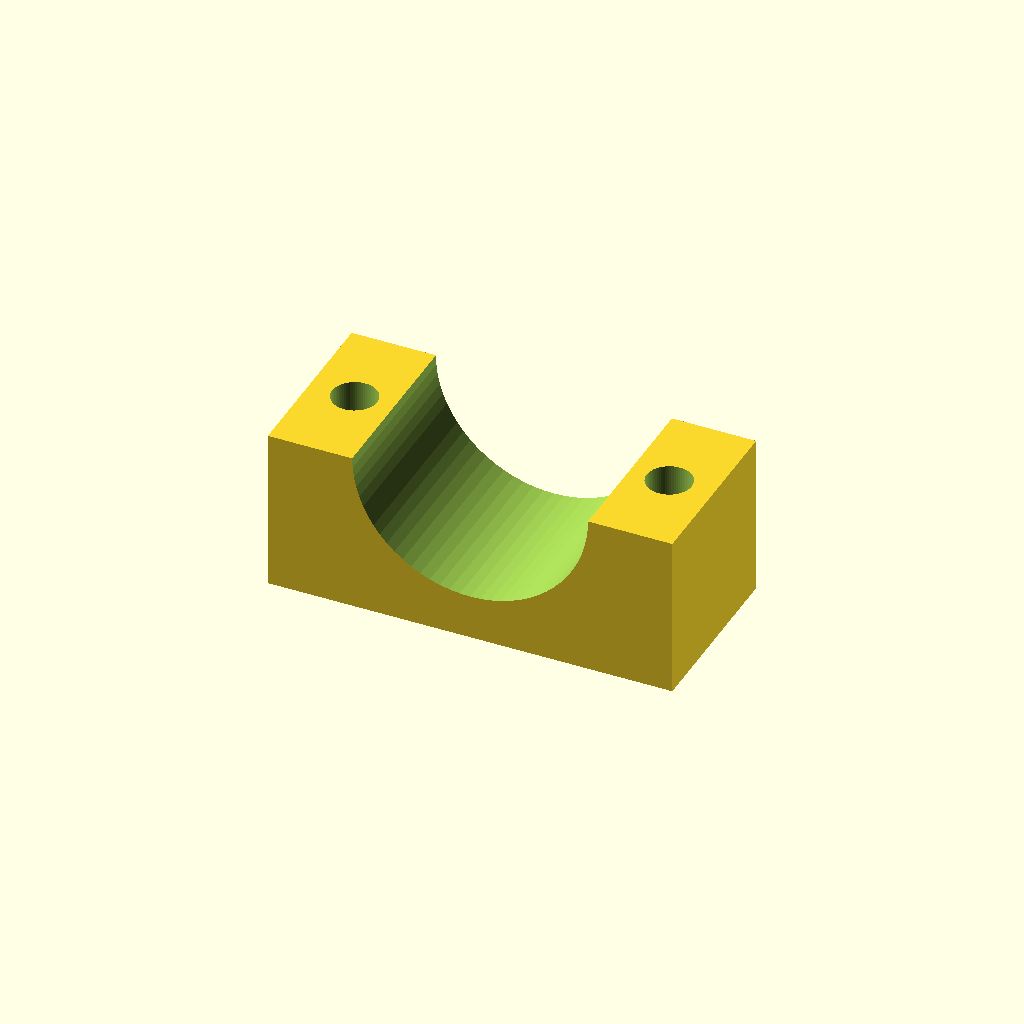
Cell 1 — every parameter at its default value.
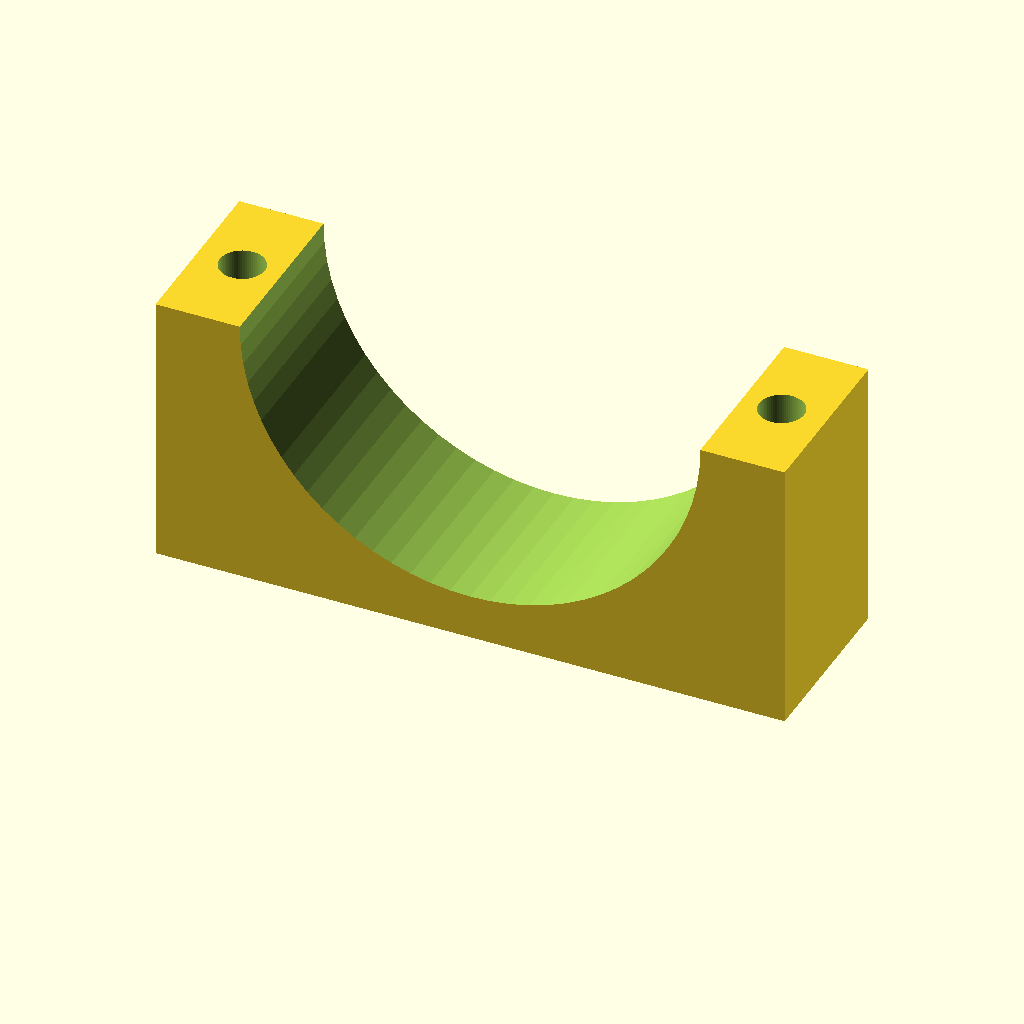
Cell 2 — pipe_d set to 40, the other parameters unchanged.
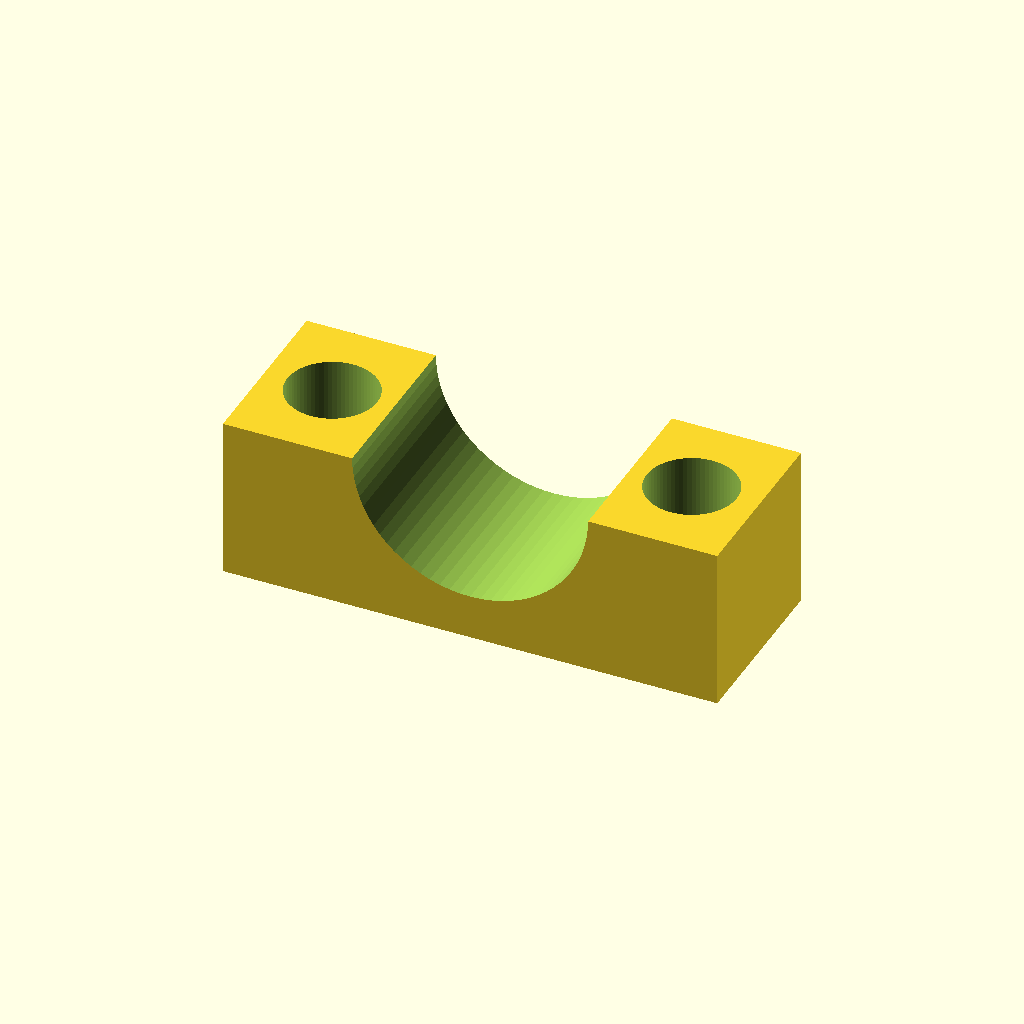
Cell 3 — bolt_d set to 8, the other parameters unchanged.
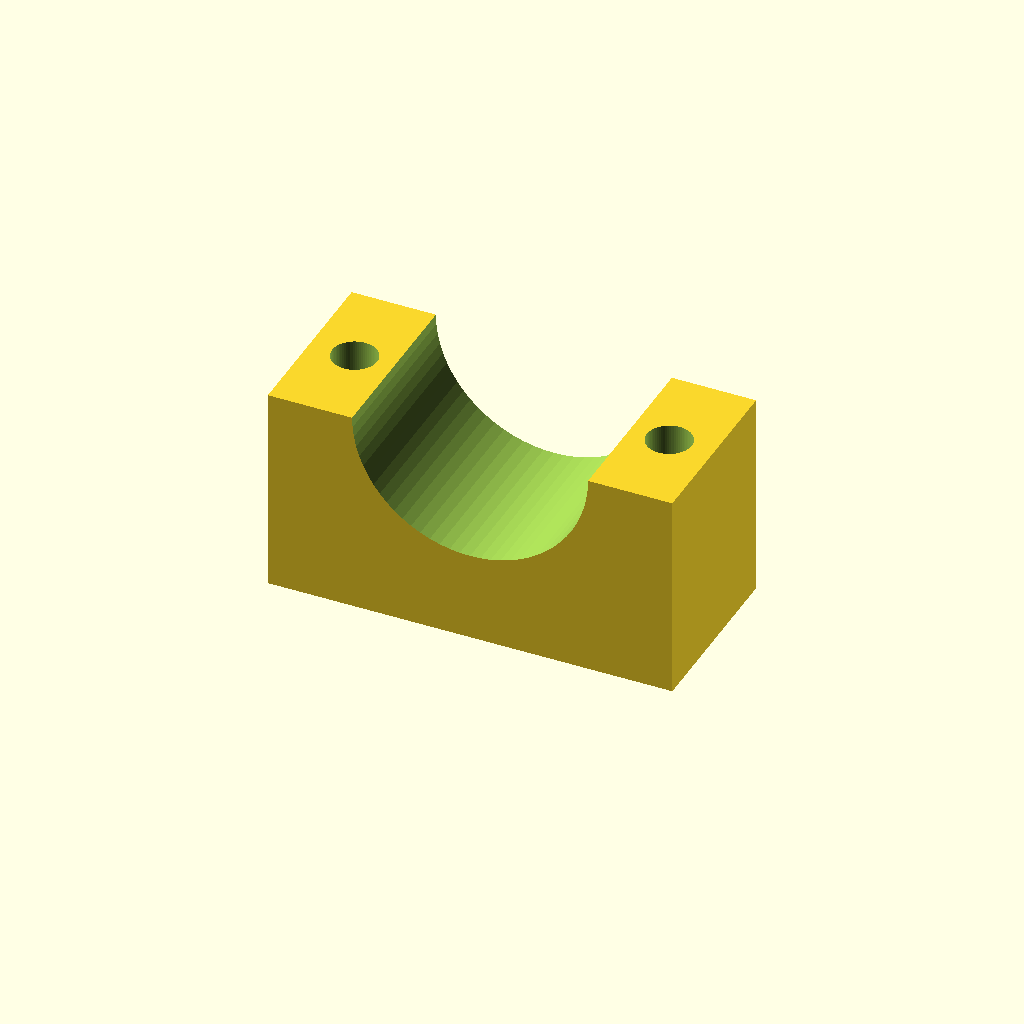
Cell 4: base_t = 8 (everything else at default).
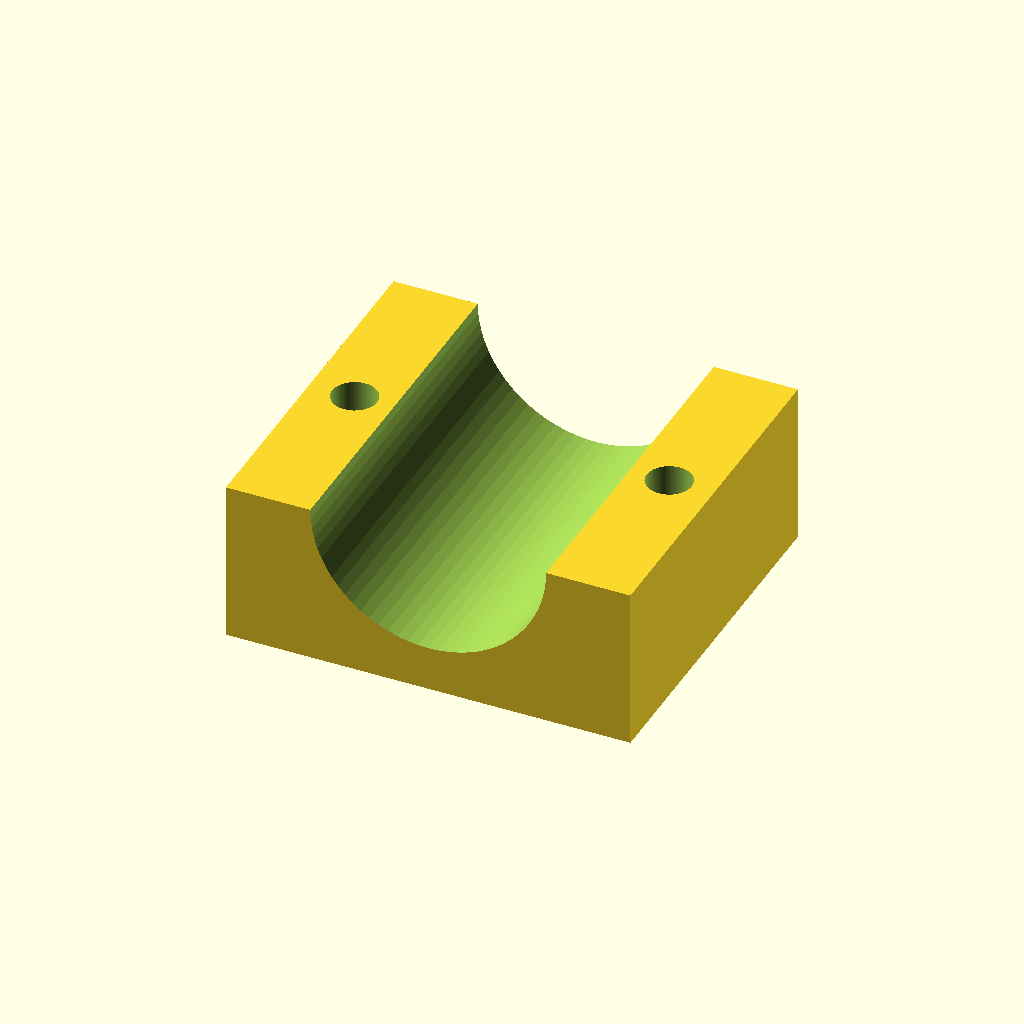
Cell 5: the same model with L = 32.
One fixed orthographic camera (rotation 55°, 0°, 25°; colour scheme Cornfield) for every cell.
OpenSCAD source file finetune/seeds/pipe_saddle_clamp.scad:
// Pipe saddle clamp - a block with a semicircular groove that cradles a round pipe or
// rod against a flat surface, with a bolt hole each side to screw it down. NOVEL part.
//
// @desc pipe saddle clamp that fixes a round pipe or rod to a flat surface
// @prompt Design a pipe saddle clamp in OpenSCAD: a block with a semicircular groove that cradles a {pipe_d} mm diameter pipe against a surface, with a {bolt_d} mm bolt hole on each side to screw it down. Reply with a single complete OpenSCAD file.
// @param pipe_d  pipe outer diameter, mm            [8:50]
// @param bolt_d  bolt hole diameter, mm             [3:8]
// @param base_t  floor thickness under the groove, mm   [3:8]

pipe_d = 20;
bolt_d = 4;
base_t = 4;

$fn = 72;

sr     = pipe_d / 2 + 0.5;          // groove radius, with a little clearance
L      = 16;                        // length along the pipe axis
margin = bolt_d + 4;
w      = pipe_d + 2 * margin;       // overall width
h      = base_t + sr;               // block height so the groove centre sits at the top

difference() {
    translate([-w / 2, -L / 2, 0]) cube([w, L, h]);
    translate([0, -L / 2 - 1, h]) rotate([-90, 0, 0]) cylinder(h = L + 2, r = sr);   // groove
    for (x = [-(pipe_d / 2 + margin / 2), pipe_d / 2 + margin / 2])
        translate([x, 0, -1]) cylinder(h = h + 2, d = bolt_d);                        // bolt holes
}
Parameter table extracted from the source (name, type, default, range or options):
pipe_d: number, default 20
bolt_d: number, default 4
base_t: number, default 4
L: number, default 16
